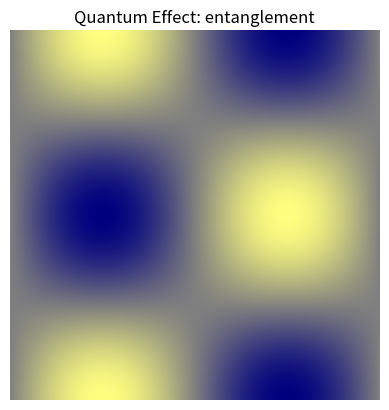

Source code (Python):
# quantum_effects_shader.py
# Quantum_Game_Development_Engine/Quantum_Visuals/quantum_effects_shader.py

import numpy as np
import matplotlib.pyplot as plt
import matplotlib.colors as mcolors
import matplotlib.cm as cm

class QuantumEffectsShader:
    def __init__(self, resolution=(512, 512), effect_type='interference'):
        """
        Initializes the QuantumEffectsShader with the specified resolution and effect type.
        :param resolution: Tuple specifying the resolution of the shader effect (width, height)
        :param effect_type: Type of quantum effect to simulate ('interference', 'entanglement', etc.)
        """
        self.resolution = resolution
        self.effect_type = effect_type
        self.canvas = np.zeros((resolution[0], resolution[1], 4))  # RGBA canvas

    def generate_effect(self):
        """
        Generates the quantum effect based on the specified effect type.
        """
        if self.effect_type == 'interference':
            self.generate_interference_pattern()
        elif self.effect_type == 'entanglement':
            self.generate_entanglement_pattern()
        else:
            raise ValueError(f"Effect type '{self.effect_type}' is not supported.")

    def generate_interference_pattern(self):
        """
        Generates an interference pattern to simulate quantum interference effects.
        """
        x = np.linspace(-np.pi, np.pi, self.resolution[0])
        y = np.linspace(-np.pi, np.pi, self.resolution[1])
        X, Y = np.meshgrid(x, y)
        Z = np.sin(X) * np.sin(Y)

        self.canvas[..., 0] = (Z - Z.min()) / (Z.max() - Z.min())  # Red channel
        self.canvas[..., 1] = (Z - Z.min()) / (Z.max() - Z.min())  # Green channel
        self.canvas[..., 2] = 1.0  # Blue channel
        self.canvas[..., 3] = 1.0  # Alpha channel

    def generate_entanglement_pattern(self):
        """
        Generates a pattern to simulate quantum entanglement effects.
        """
        x = np.linspace(-np.pi, np.pi, self.resolution[0])
        y = np.linspace(-np.pi, np.pi, self.resolution[1])
        X, Y = np.meshgrid(x, y)
        Z = np.sin(X) * np.cos(Y)  # Simple pattern to represent entanglement

        self.canvas[..., 0] = (Z - Z.min()) / (Z.max() - Z.min())  # Red channel
        self.canvas[..., 1] = (Z - Z.min()) / (Z.max() - Z.min())  # Green channel
        self.canvas[..., 2] = 0.5  # Blue channel
        self.canvas[..., 3] = 1.0  # Alpha channel

    def display_effect(self):
        """
        Displays the generated quantum effect using matplotlib.
        """
        plt.imshow(self.canvas)
        plt.title(f'Quantum Effect: {self.effect_type}')
        plt.axis('off')
        plt.show()

# Example usage
if __name__ == "__main__":
    # Create and display an interference pattern
    shader = QuantumEffectsShader(effect_type='interference')
    shader.generate_effect()
    shader.display_effect()

    # Create and display an entanglement pattern
    shader = QuantumEffectsShader(effect_type='entanglement')
    shader.generate_effect()
    shader.display_effect()
